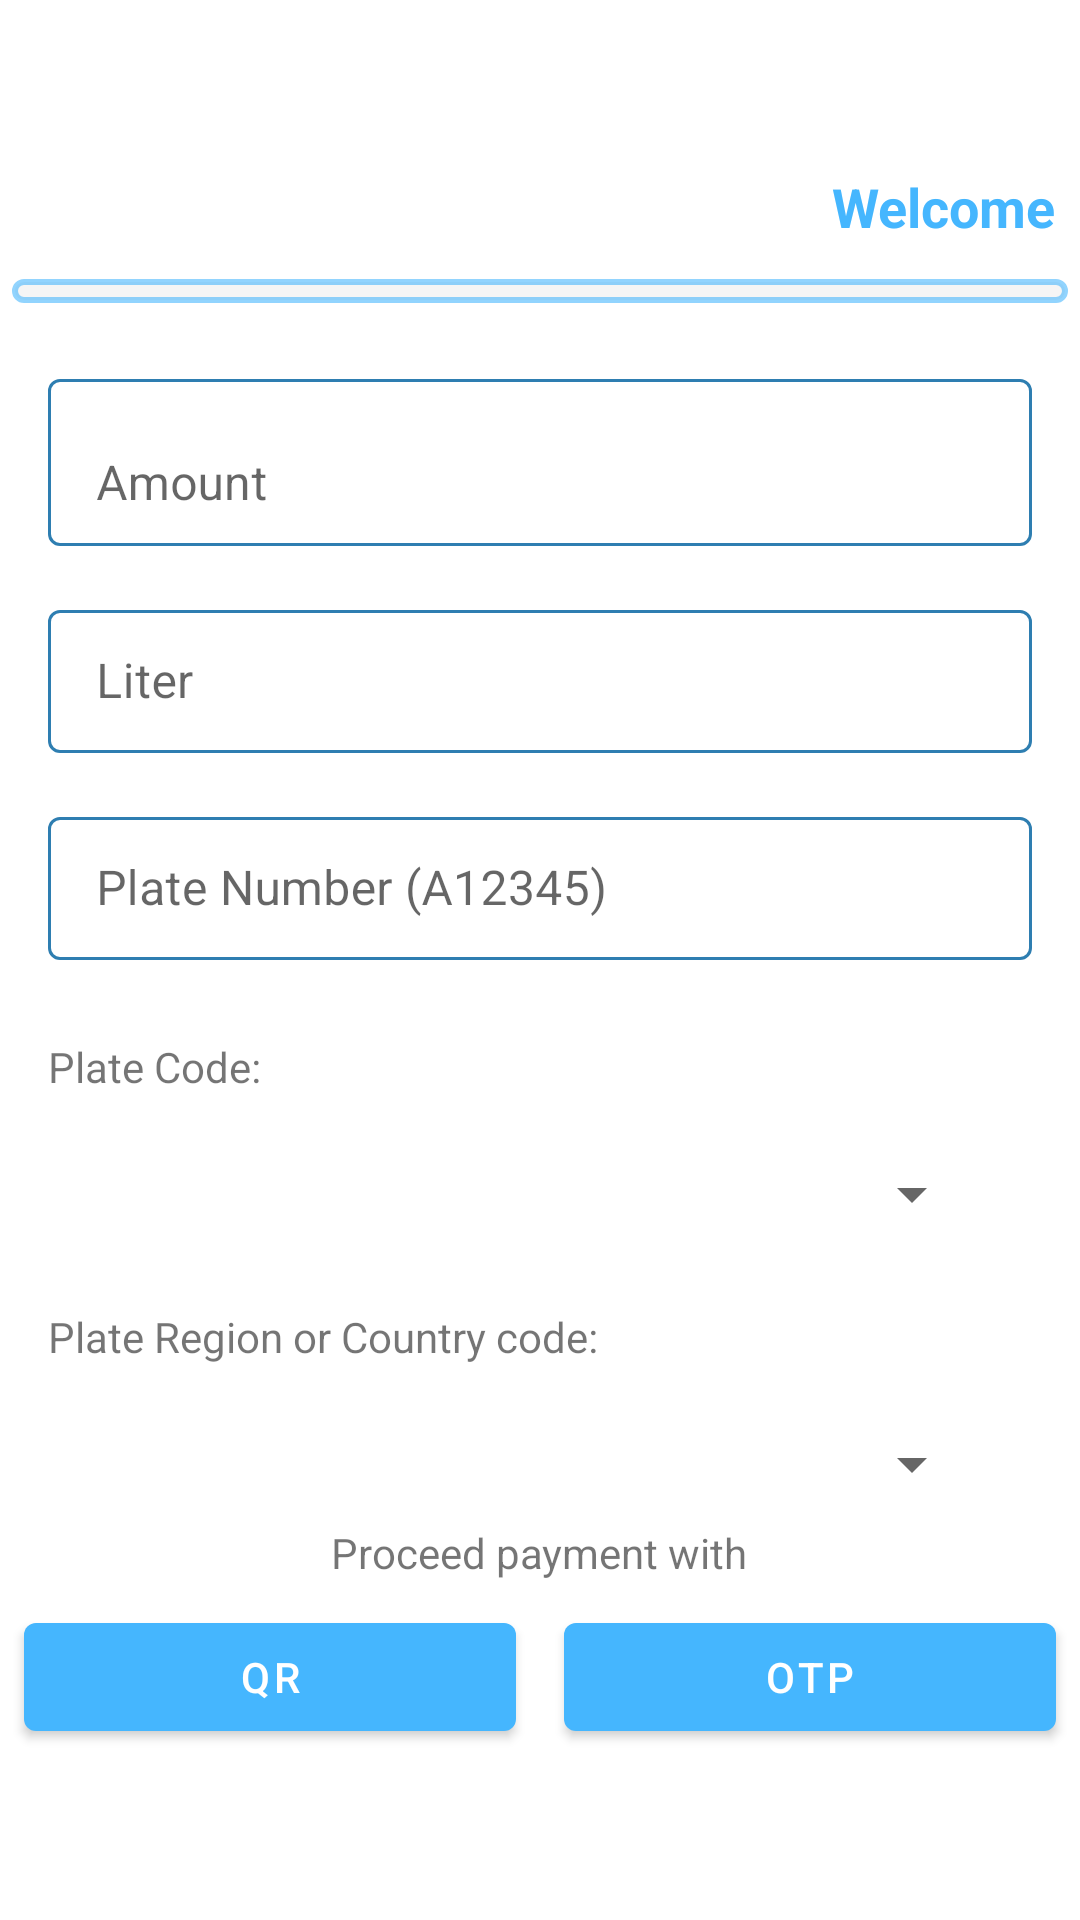

Write the Android layout XML for this screen, with the resource values it uses.
<!-- AndroidManifest.xml: application theme Theme.PaymentGateway -->
<!-- res/layout/activity_nedaj.xml -->
<?xml version="1.0" encoding="utf-8"?>
<LinearLayout xmlns:android="http://schemas.android.com/apk/res/android"
    xmlns:app="http://schemas.android.com/apk/res-auto"
    xmlns:tools="http://schemas.android.com/tools"
    android:id="@+id/root_view"
    android:layout_width="match_parent"
    android:layout_height="match_parent"
    android:orientation="vertical"
    tools:context=".otherservices.NedajActivity">

    <LinearLayout
        android:id="@+id/fuel_layout"
        android:layout_width="match_parent"
        android:layout_height="match_parent"
        android:gravity="center"

        android:orientation="vertical">

        <androidx.core.widget.NestedScrollView
            android:layout_width="match_parent"
            android:layout_height="wrap_content">

            <LinearLayout
                android:layout_width="match_parent"
                android:layout_height="wrap_content"
                android:orientation="vertical"
                android:gravity="center">

                <TextView
                    android:id="@+id/welcome"
                    android:layout_width="wrap_content"
                    android:layout_height="wrap_content"
                    android:layout_gravity="end"
                    android:layout_margin="8dp"
                    android:text="Welcome"
                    android:textColor="@color/blue"
                    android:textSize="18sp"
                    android:textStyle="bold" />

                <androidx.recyclerview.widget.RecyclerView
                    android:id="@+id/fuel_rv"
                    android:layout_width="match_parent"
                    android:layout_height="wrap_content"
                    android:layout_margin="4dp"
                    android:padding="4dp"
                    android:background="@drawable/rv_nedaj_bg"/>

                <com.google.android.material.textfield.TextInputLayout
                    android:layout_width="match_parent"
                    android:layout_height="wrap_content"
                    android:layout_marginStart="16dp"
                    android:layout_marginTop="16dp"
                    app:boxStrokeColor="@color/blue"
                    app:boxCornerRadiusBottomEnd="4dp"
                    app:boxCornerRadiusBottomStart="4dp"
                    app:boxBackgroundColor="@color/white"
                    android:layout_marginEnd="16dp"
                    app:boxBackgroundMode="outline">

                    <com.google.android.material.textfield.TextInputEditText
                        android:id="@+id/amount"
                        android:layout_width="match_parent"
                        android:layout_height="wrap_content"
                        android:hint="Amount"
                        android:inputType="numberDecimal"
                        app:errorEnabled="true" />
                </com.google.android.material.textfield.TextInputLayout>

                <com.google.android.material.textfield.TextInputLayout
                    android:layout_width="match_parent"
                    android:layout_height="wrap_content"
                    android:layout_marginStart="16dp"
                    android:layout_marginTop="16dp"
                    android:layout_marginEnd="16dp"
                    app:boxStrokeColor="@color/blue"
                    app:boxCornerRadiusBottomEnd="4dp"
                    app:boxCornerRadiusBottomStart="4dp"
                    app:boxBackgroundColor="@color/white"
                    android:theme="@style/TextInputLayoutStyle"
                    app:boxBackgroundMode="outline">

                    <com.google.android.material.textfield.TextInputEditText
                        android:id="@+id/liter"
                        android:layout_width="match_parent"
                        android:layout_height="wrap_content"
                        android:hint="Liter"
                        android:inputType="numberDecimal"
                        app:errorEnabled="true" />
                </com.google.android.material.textfield.TextInputLayout>


                <com.google.android.material.textfield.TextInputLayout
                    android:layout_width="match_parent"
                    android:layout_height="wrap_content"
                    android:layout_marginStart="16dp"
                    android:layout_marginTop="16dp"
                    android:layout_marginEnd="16dp"
                    app:boxStrokeColor="@color/blue"
                    app:boxCornerRadiusBottomEnd="4dp"
                    app:boxCornerRadiusBottomStart="4dp"
                    app:boxBackgroundColor="@color/white"
                    android:theme="@style/TextInputLayoutStyle"
                    app:boxBackgroundMode="outline">

                    <com.google.android.material.textfield.TextInputEditText
                        android:id="@+id/plate_number"
                        android:layout_width="match_parent"
                        android:layout_height="wrap_content"
                        android:maxLength="6"
                        android:digits="0123456789ABCDEFGHIJKLMNOPQRSTUVWXYZ"
                        android:inputType="textCapSentences"
                        android:imeOptions="actionDone"
                        android:hint="Plate Number (A12345)"
                        app:errorEnabled="true" />
                </com.google.android.material.textfield.TextInputLayout>

                <LinearLayout
                    android:layout_width="match_parent"
                    android:layout_height="wrap_content"
                    android:layout_marginStart="16dp"
                    android:layout_marginTop="16dp"
                    android:layout_marginEnd="16dp"
                    android:orientation="vertical">

                    <TextView
                        android:layout_width="match_parent"
                        android:layout_height="wrap_content"
                        android:layout_marginTop="10dip"
                        android:layout_marginBottom="5dp"
                        android:text="@string/plate_code" />

                    <Spinner
                        android:id="@+id/plate_code"
                        android:layout_width="match_parent"
                        android:layout_height="wrap_content"
                        android:layout_marginStart="16dp"
                        android:layout_marginTop="16dp"
                        android:layout_marginEnd="16dp"
                        android:prompt="@string/plate_code"

                        />
                </LinearLayout>

                <LinearLayout
                    android:layout_width="match_parent"
                    android:layout_height="wrap_content"
                    android:layout_marginStart="16dp"
                    android:layout_marginTop="16dp"
                    android:layout_marginEnd="16dp"
                    android:orientation="vertical">

                    <TextView
                        android:layout_width="fill_parent"
                        android:layout_height="wrap_content"
                        android:layout_marginTop="10dip"
                        android:layout_marginBottom="5dp"
                        android:text="@string/plate_region_or_country_code" />

                    <Spinner
                        android:id="@+id/plate_number_region"
                        android:layout_width="match_parent"
                        android:layout_height="wrap_content"
                        android:layout_marginStart="16dp"
                        android:layout_marginTop="16dp"
                        android:layout_marginEnd="16dp"
                        android:prompt="@string/plate_region_or_country_code" />
                </LinearLayout>
                <TextView
                    android:layout_width="wrap_content"
                    android:layout_height="wrap_content"
                    android:layout_marginTop="8dp"
                    android:text="Proceed payment with"/>
                <LinearLayout
                    android:layout_width="match_parent"
                    android:layout_height="wrap_content"
                    android:gravity="center"
                    android:orientation="horizontal">

                    <Button
                        android:id="@+id/qr"
                        android:layout_width="wrap_content"
                        android:layout_height="wrap_content"
                        android:layout_weight="1"
                        android:layout_margin="8dp"
                        android:text="QR" />
                    <Button
                        android:id="@+id/otp"
                        android:layout_width="wrap_content"
                        android:layout_height="wrap_content"
                        android:layout_weight="1"
                        android:layout_margin="8dp"
                        android:text="OTP" />
                </LinearLayout>

            </LinearLayout>
        </androidx.core.widget.NestedScrollView>
    </LinearLayout>

    <androidx.swiperefreshlayout.widget.SwipeRefreshLayout
        android:id="@+id/reload_layout"
        android:layout_width="match_parent"
        android:layout_height="match_parent"
        android:visibility="gone"
        android:layout_weight="1"
        android:gravity="center">

        <LinearLayout
            android:layout_width="match_parent"
            android:layout_height="0dip"
            android:layout_weight="1"
            android:gravity="center"
            android:orientation="vertical">


        <TextView
            android:layout_width="wrap_content"
            android:layout_height="wrap_content"
            android:layout_gravity="center"
            android:text="Failed to load fuel info"
            android:textColor="@color/blue_dark"
            android:textSize="18sp" />

        <Button
            android:id="@+id/reload"
            android:layout_width="wrap_content"
            android:layout_height="wrap_content"
            android:layout_gravity="center"
            android:text="Reload" />
        </LinearLayout>
    </androidx.swiperefreshlayout.widget.SwipeRefreshLayout>

</LinearLayout>
<!-- resources referenced by this layout -->
<resources>
  <color name="blue">#45b6fe</color>
  <color name="blue_dark">#2E7EB1</color>
  <color name="white">#FFFFFFFF</color>
  <!-- drawable rv_nedaj_bg (drawable) -->
  <?xml version="1.0" encoding="UTF-8"?>
  <shape xmlns:android="http://schemas.android.com/apk/res/android">
      <solid android:color="#f5f5f5"/>
  
      <stroke android:width="2dp"
          android:color="#9545b6fe" />
  
      <padding android:left="1dp"
          android:top="1dp"
          android:right="1dp"
          android:bottom="1dp" />
  
      <corners android:radius="4dp" />
  </shape>
  <string name="plate_code">Plate Code:</string>
  <string name="plate_region_or_country_code">Plate Region or Country code:</string>
  <style name="TextInputLayoutStyle" parent="Widget.MaterialComponents.TextInputLayout.OutlinedBox.Dense">
          <item name="boxStrokeColor">#45b6fe</item>
          <item name="boxStrokeWidth">2dp</item>
      </style>
  <style name="Theme.PaymentGateway" parent="Theme.MaterialComponents.Light.DarkActionBar">
          
          <item name="colorPrimary">@color/blue</item>
          <item name="colorPrimaryVariant">@color/purple_700</item>
          <item name="colorOnPrimary">@color/white</item>
          
          <item name="colorSecondary">@color/teal_200</item>
          <item name="colorSecondaryVariant">@color/teal_700</item>
          <item name="colorOnSecondary">@color/black</item>
          
          <item name="android:statusBarColor">@color/blue_dark</item>
          
          <item name="android:windowContentTransitions">true</item>
      </style>
  <color name="purple_700">#FF3700B3</color>
  <color name="teal_200">#FF8660</color>
  <color name="teal_700">#FF018786</color>
  <color name="black">#292828</color>
</resources>
